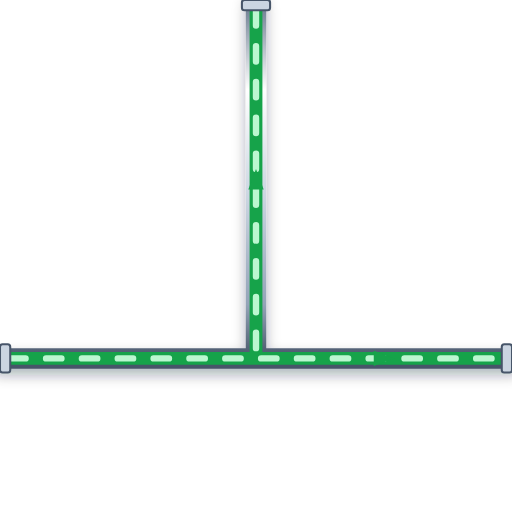
t = 0.00 s
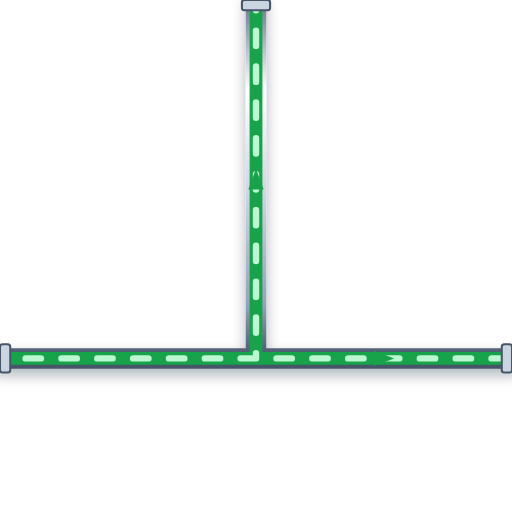
t = 0.20 s
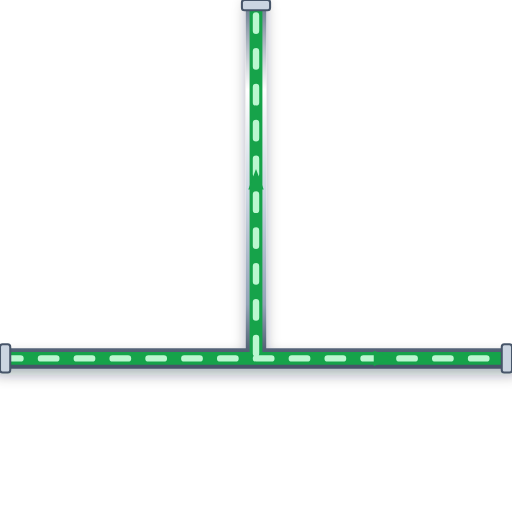
t = 0.40 s
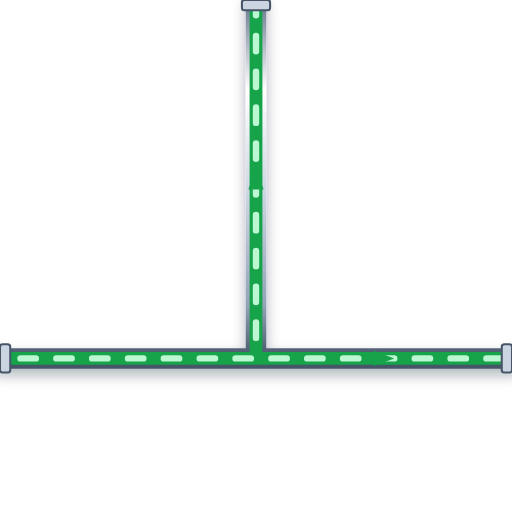
t = 0.60 s

The animated SVG that drew these frames (rendered in a browser with its animation timeline set to each time). Animation: 1 CSS @keyframes rule; one cycle of 0.80 s, repeats indefinitely.

<svg xmlns="http://www.w3.org/2000/svg" viewBox="0 0 200 200" width="200" height="200">
  <defs>
    <style>
      @keyframes p-flow-anim {
        from { stroke-dashoffset: 24; } to { stroke-dashoffset: 0; }
      }
      .anim-p-flow {
        stroke-dasharray: 6 8;
        animation: p-flow-anim 0.8s linear infinite;
      }
    </style>
    <filter id="ssPipeShadow" x="-15%" y="-15%" width="130%" height="130%">
      <feDropShadow dx="0" dy="2.5" stdDeviation="2.5" flood-color="#0f172a" flood-opacity="0.32" />
    </filter>
    <linearGradient id="ssPipeGradH" x1="0%" y1="0%" x2="0%" y2="100%">
      <stop offset="0%" stop-color="#64748b" /><stop offset="25%" stop-color="#ffffff" />
      <stop offset="55%" stop-color="#cbd5e1" /><stop offset="85%" stop-color="#94a3b8" /><stop offset="100%" stop-color="#475569" />
    </linearGradient>
  </defs>

  <!-- Stainless Steel 316 Outer Casing (8px with 3D Drop Shadow) -->
  <path d="M 0 140 L 200 140 M 100 140 L 100 0" stroke="url(#ssPipeGradH)" stroke-width="8" fill="none" stroke-linecap="round" stroke-linejoin="round" filter="url(#ssPipeShadow)"/>

  <!-- Process Fluid Core (5px) -->
  <path d="M 0 140 L 200 140 M 100 140 L 100 0" stroke="#16A34A" stroke-width="5" fill="none" stroke-linecap="round" stroke-linejoin="round"/>

  <!-- Animated Fluid Flow Stream Dashes (2.5px) -->
  <path d="M 0 140 L 200 140 M 100 140 L 100 0" stroke="#BBF7D0" stroke-width="2.5" fill="none" stroke-linejoin="round" stroke-linecap="round" class="anim-p-flow"/>

  <!-- Directional Flow Arrow -->
  <polygon points="146,137 154,140 146,143" fill="#16A34A" /> <polygon points="97,74 100,66 103,74" fill="#16A34A" />

  <!-- ANSI Flange Connection Collars -->
  <rect x="0" y="134.5" width="4" height="11" rx="1" fill="#cbd5e1" stroke="#475569" stroke-width="0.8"/>
  <rect x="196" y="134.5" width="4" height="11" rx="1" fill="#cbd5e1" stroke="#475569" stroke-width="0.8"/>
  <rect x="94.5" y="0" width="11" height="4" rx="1" fill="#cbd5e1" stroke="#475569" stroke-width="0.8"/>
</svg>
